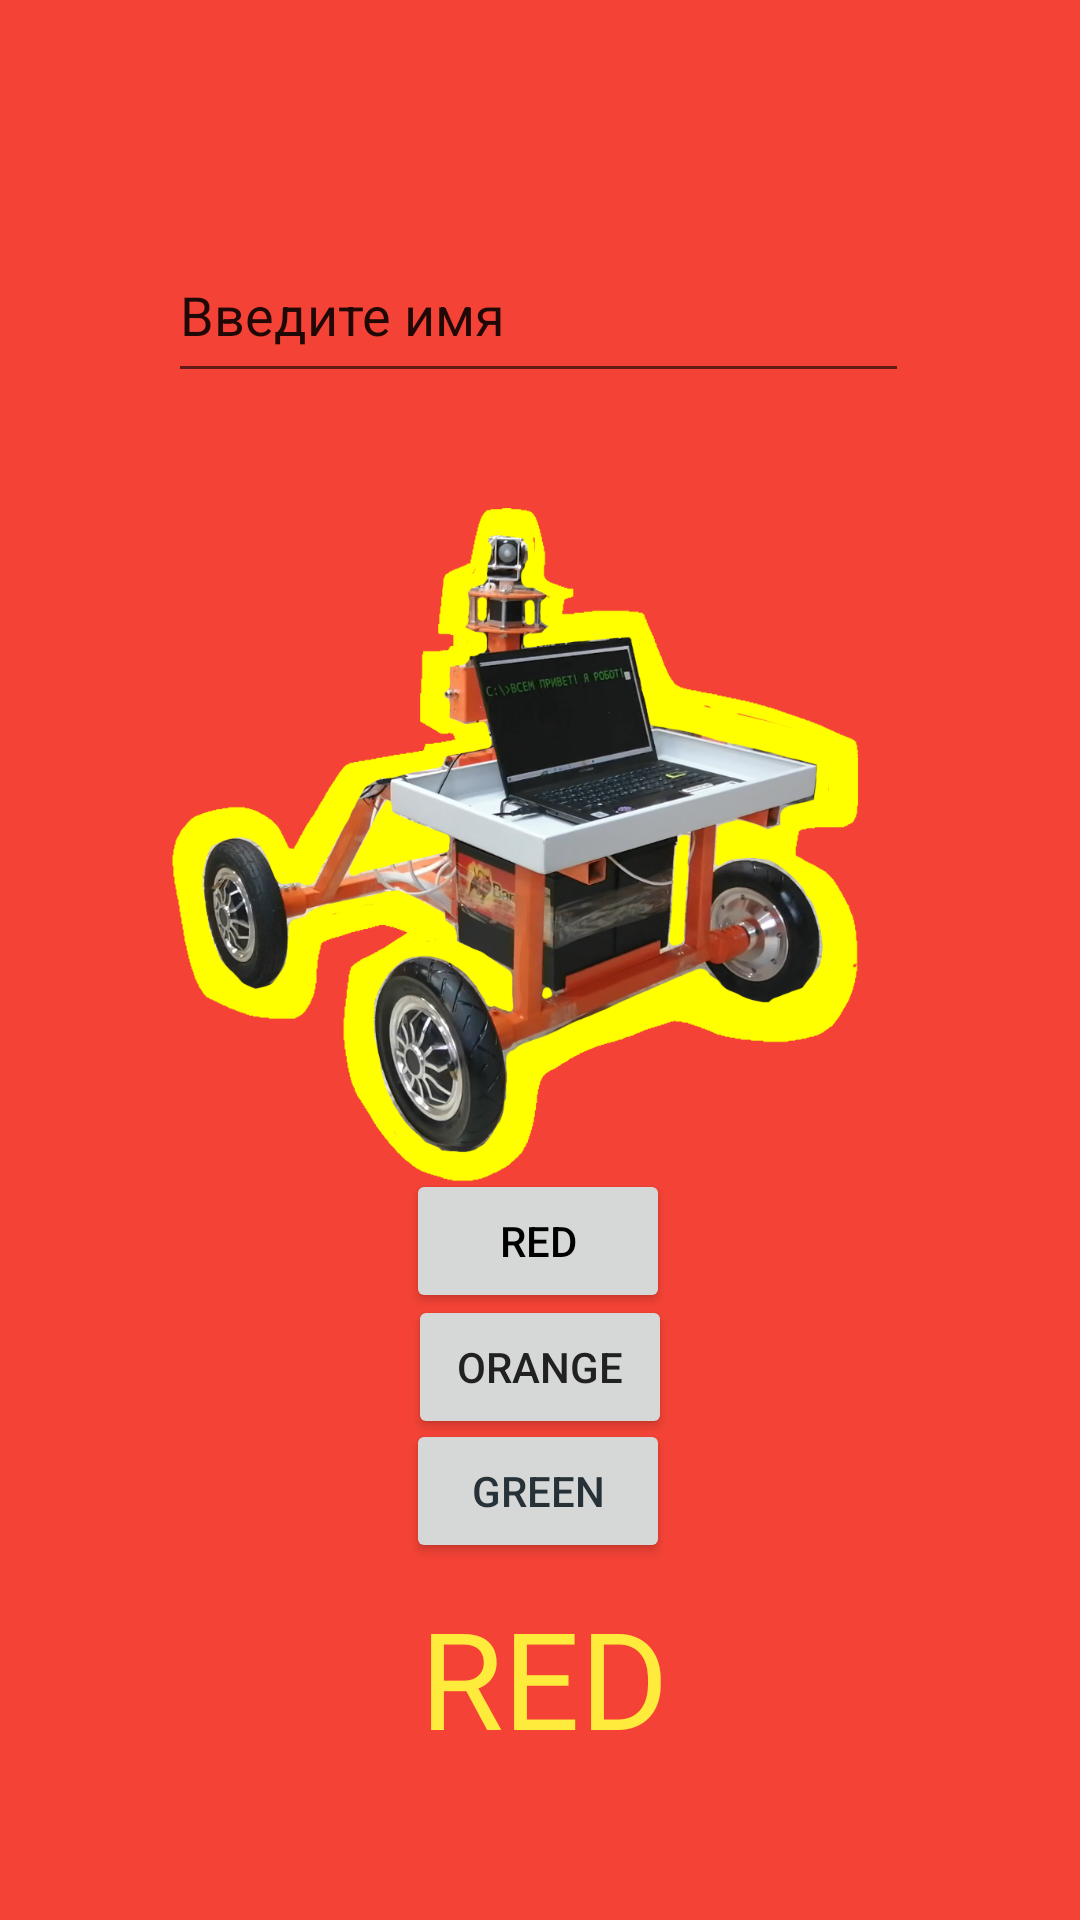

Here is an Android app screen rendered from its layout file. Give the layout XML and the strings, colors and styles it references.
<!-- AndroidManifest.xml: application theme Theme.HelloRobot -->
<!-- res/layout/activity_main.xml -->
<?xml version="1.0" encoding="utf-8"?>
<androidx.constraintlayout.widget.ConstraintLayout xmlns:android="http://schemas.android.com/apk/res/android"
    xmlns:app="http://schemas.android.com/apk/res-auto"
    xmlns:tools="http://schemas.android.com/tools"
    android:id="@+id/root_layout"
    android:layout_width="match_parent"
    android:layout_height="match_parent"
    android:background="@color/red"
    tools:context=".MainActivity">

    <ImageView
        android:id="@+id/imageView"
        android:layout_width="290dp"
        android:layout_height="530dp"
        app:layout_constraintBottom_toBottomOf="parent"
        app:layout_constraintEnd_toEndOf="parent"
        app:layout_constraintHorizontal_bias="0.495"
        app:layout_constraintStart_toStartOf="parent"
        app:layout_constraintTop_toTopOf="parent"
        app:layout_constraintVertical_bias="0.079"
        app:srcCompat="@drawable/robot" />

    <TextView
        android:id="@+id/textView"
        android:layout_width="wrap_content"
        android:layout_height="wrap_content"
        android:text="@string/red"
        android:textAppearance="@style/TextAppearance.AppCompat.Display2"
        android:textColor="#FFEB3B"
        app:layout_constraintBottom_toBottomOf="parent"
        app:layout_constraintEnd_toEndOf="parent"
        app:layout_constraintHorizontal_bias="0.506"
        app:layout_constraintStart_toStartOf="parent"
        app:layout_constraintTop_toTopOf="parent"
        app:layout_constraintVertical_bias="0.912" />

    <EditText
        android:id="@+id/editText"
        android:layout_width="247dp"
        android:layout_height="55dp"
        android:layout_marginTop="76dp"
        android:ems="10"
        android:inputType="textPersonName"
        android:text="Введите имя"
        app:layout_constraintEnd_toEndOf="parent"
        app:layout_constraintHorizontal_bias="0.497"
        app:layout_constraintStart_toStartOf="parent"
        app:layout_constraintTop_toTopOf="parent" />

    <Button
        android:id="@+id/button_red"
        android:layout_width="wrap_content"
        android:layout_height="wrap_content"
        android:text="Red"
        android:textColor="#000000"
        app:layout_constraintBottom_toBottomOf="parent"
        app:layout_constraintEnd_toEndOf="parent"
        app:layout_constraintHorizontal_bias="0.498"
        app:layout_constraintStart_toStartOf="parent"
        app:layout_constraintTop_toTopOf="parent"
        app:layout_constraintVertical_bias="0.658" />

    <Button
        android:id="@+id/button_orange"
        android:layout_width="wrap_content"
        android:layout_height="wrap_content"
        android:text="Orange"
        android:textColor="#212121"
        app:layout_constraintBottom_toBottomOf="parent"
        app:layout_constraintEnd_toEndOf="parent"
        app:layout_constraintStart_toStartOf="parent"
        app:layout_constraintTop_toTopOf="parent"
        app:layout_constraintVertical_bias="0.729" />

    <Button
        android:id="@+id/button_green"
        android:layout_width="wrap_content"
        android:layout_height="wrap_content"
        android:text="Green"
        android:textColor="#263238"
        app:layout_constraintBottom_toBottomOf="parent"
        app:layout_constraintEnd_toEndOf="parent"
        app:layout_constraintHorizontal_bias="0.498"
        app:layout_constraintStart_toStartOf="parent"
        app:layout_constraintTop_toTopOf="parent"
        app:layout_constraintVertical_bias="0.799" />

</androidx.constraintlayout.widget.ConstraintLayout>
<!-- resources referenced by this layout -->
<resources>
  <color name="red">#FFF44336</color>
  <!-- drawable robot: png bitmap (drawable, 481794 bytes) -->
  <string name="red">RED</string>
  <style name="Theme.HelloRobot" parent="Theme.MaterialComponents.DayNight.DarkActionBar">
          
          <item name="colorPrimary">@color/purple_500</item>
          <item name="colorPrimaryVariant">@color/purple_700</item>
          <item name="colorOnPrimary">@color/white</item>
          
          <item name="colorSecondary">@color/teal_200</item>
          <item name="colorSecondaryVariant">@color/teal_700</item>
          <item name="colorOnSecondary">@color/black</item>
          
          <item name="android:statusBarColor" tools:targetApi="l">?attr/colorPrimaryVariant</item>
          
      </style>
  <color name="purple_500">#FF6200EE</color>
  <color name="purple_700">#FF3700B3</color>
  <color name="white">#FFFFFFFF</color>
  <color name="teal_200">#FF03DAC5</color>
  <color name="teal_700">#FF018786</color>
  <color name="black">#FF000000</color>
</resources>
